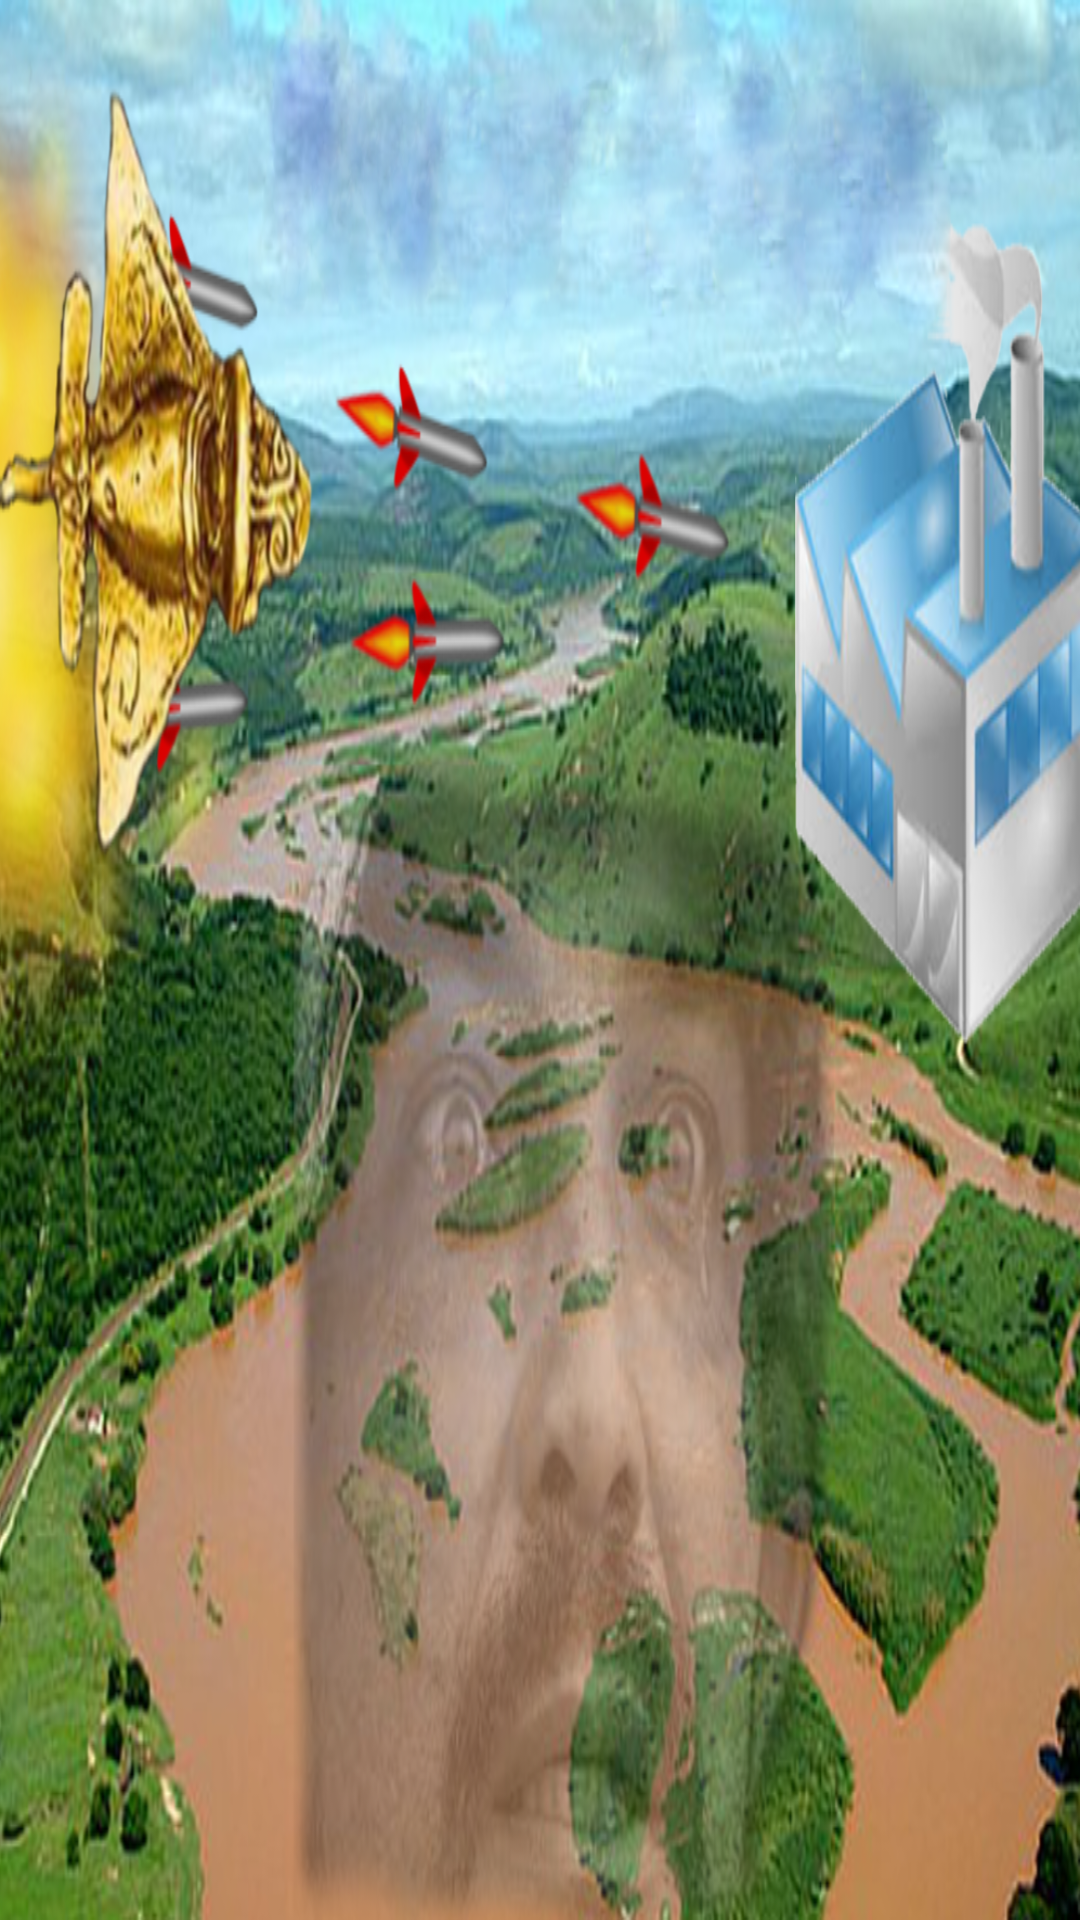

Reconstruct the res/layout file that produces this screen, plus the resources it refers to.
<!-- AndroidManifest.xml: application theme AppTheme -->
<!-- res/layout/activity_game.xml -->
<?xml version="1.0" encoding="utf-8"?>
<RelativeLayout xmlns:android="http://schemas.android.com/apk/res/android"
    xmlns:tools="http://schemas.android.com/tools"
    android:layout_width="match_parent"
    android:layout_height="match_parent"
    android:background="@drawable/menu_background"
    tools:context="br.com.expurgacao.riverblaze.Game">

</RelativeLayout>
<!-- resources referenced by this layout -->
<resources>
  <!-- drawable menu_background: png bitmap (drawable-nodpi, 933489 bytes) -->
  <style name="AppTheme" />
</resources>
